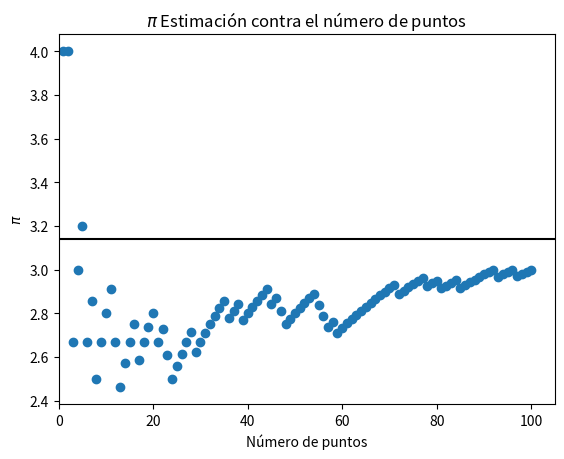
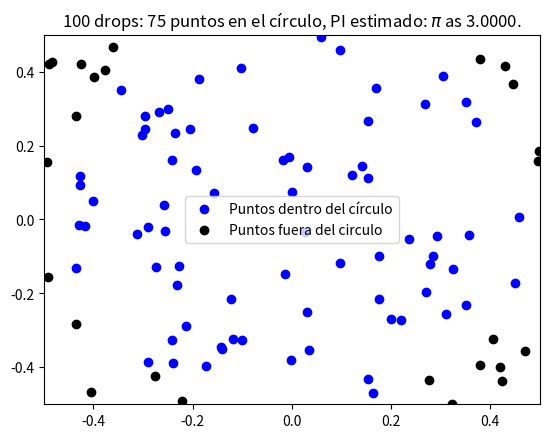

These charts were generated, in order, by the following Python code:
#!/usr/bin/env python
from __future__ import division
from random import random
from math import pi
import matplotlib.pyplot as plt


"""
Script para simular puntos en un campo cuadrado. 
Contando el número de puntos en el círculo de radio inscrito igual a la longitud del campo. 
La relación entre el número de puntos en el círculo y el número total de puntos muestra una estimación "PI"

"""

#Cantidad de puntos
def rain_drop(length_of_field=1):

    return [(.5 - random()) * length_of_field, (.5 - random()) * length_of_field]

#Punto dentro del circulo
def is_point_in_circle(point, length_of_field=1):

    return (point[0]) ** 2 + (point[1]) ** 2 <= (length_of_field / 2) ** 2

#Funcion para dibujar los puntos
def plot_rain_drops(drops_in_circle, drops_out_of_circle, length_of_field=1, format='pdf'):

    number_of_drops_in_circle = len(drops_in_circle)
    number_of_drops_out_of_circle = len(drops_out_of_circle)
    number_of_drops = number_of_drops_in_circle + number_of_drops_out_of_circle
    plt.figure()
    plt.xlim(-length_of_field / 2, length_of_field / 2)
    plt.ylim(-length_of_field / 2, length_of_field / 2)
    plt.scatter([e[0] for e in drops_in_circle], [e[1] for e in drops_in_circle], color='blue', label="Puntos dentro del círculo")
    plt.scatter([e[0] for e in drops_out_of_circle], [e[1] for e in drops_out_of_circle], color='black', label="Puntos fuera del circulo")
    plt.legend(loc="center")
    plt.title("%s drops: %s puntos en el círculo, PI estimado: $\pi$ as %.4f." % (number_of_drops, number_of_drops_in_circle, 4 * number_of_drops_in_circle / number_of_drops))
    plt.savefig("%s_drops.%s" % (number_of_drops, format))

#Funcion para generar la lluvia de puntos
def rain(number_of_drops=1000, length_of_field=1, plot=True, format='pdf', dynamic=False):

    number_of_drops_in_circle = 0
    drops_in_circle = []
    drops_out_of_circle = []
    pi_estimate = []
    for k in range(number_of_drops):
        d = (rain_drop(length_of_field))
        if is_point_in_circle(d, length_of_field):
            drops_in_circle.append(d)
            number_of_drops_in_circle += 1
        else:
            drops_out_of_circle.append(d)
        if dynamic:  # Nos permite crear animaciones dinámicas simuladas.
            print ("Número de puntos trazados: %s" % (k + 1))
            plot_rain_drops(drops_in_circle, drops_out_of_circle, length_of_field, format)
        pi_estimate.append(4 * number_of_drops_in_circle / (k + 1))  # Actualiar los valors de estimación
    # Trazar estiamciones de PI
    plt.figure()
    plt.scatter(range(1, number_of_drops + 1), pi_estimate)
    max_x = plt.xlim()[1]
    plt.hlines(pi, 0, max_x, color='black')
    plt.xlim(0, max_x)
    plt.title("$\pi$ Estimación contra el número de puntos")
    plt.xlabel("Número de puntos")
    plt.ylabel("$\pi$")
    plt.savefig("Pi_estimate_for_%s_result.pdf" % number_of_drops)

    if plot and not dynamic:

        plot_rain_drops(drops_in_circle, drops_out_of_circle, length_of_field, format)

    return [number_of_drops_in_circle, number_of_drops]


if __name__ == "__main__":

    from sys import argv
    number_of_drops = 100
    if len(argv) > 1: #Si se pasa un argumento, cambie el numero de gotas que se simularan.
        number_of_drops = eval(argv[1])

    #r = rain(number_of_drops, plot=True, format='png', dynamic=True)
    r = rain(number_of_drops, plot=True, format='png', dynamic=False)
    # Print:
    print ("----------------------")
    print ("%s Puntos" % number_of_drops)
    print ("PI estimado :")
    print ("\t%s" % (4 * r[0] / r[1]))
    print ("----------------------")
